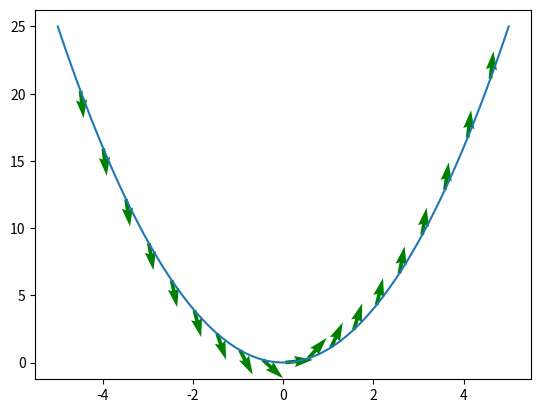

Generate this figure with matplotlib:
import mpmath
import math
import decimal
import numpy as np
from sympy import *
import matplotlib.pyplot as plt

x=symbols('x')


# toft = [1/sqrt(1 + 4*Pow(t,2)), 2*t/sqrt(1 + 4*Pow(t,2))]

# tprimet = [diff(toft[0],t), diff(toft[1],t)]

# noft = [tprimet[0]/sqrt(Pow(tprimet[0],2) + Pow(tprimet[1],2)), tprimet[1]/sqrt(Pow(tprimet[0],2) + Pow(tprimet[1],2))]

# import matplotlib.pyplot as plt
# #setup our t values array
# x_values = np.linspace(-4,4,100)

# #define the r(t) vector value function
# roft = [t, t**2]

# #turn our r(t) vector value symbolic math function into a python function
# r_value_functions = [lambdify(t, roft[0]), lambdify(t, roft[1])]

# #turn our T(t) vector value symbolic math function into a python function
# tangent_value_functions = [lambdify(t, toft[0]), lambdify(t, toft[1])]

# #turn our N(t) vector value symbolic math function into a python function
# normal_value_functions = [lambdify(t, noft[0]), lambdify(t, noft[1])]




def make_norm(vector_value_function):
  return sqrt(Pow(vector_value_function[0],2) + Pow(vector_value_function[1],2))




def compute_normal_graph(x, y, x_min = -5, x_max = 5):
  x_values = np.linspace(x_min, x_max ,100)

  y_prime = [diff(y[0],x), diff(y[1],x)]
  tanvector = [y_prime[0]/make_norm(y_prime), y_prime[1]/make_norm(y_prime)]
  tanprime = [diff(tanvector[0],x), diff(tanvector[1],x)]
  normalvector = [tanprime[0]/make_norm(tanprime), tanprime[1]/make_norm(tanprime)]
  normal_vector_functions = [lambdify(x, normalvector[0]),lambdify(x, normalvector[1])]
  value_functions = [lambdify(x, y[0]), lambdify(x, y[1])]
  plt.plot(value_functions[0](x_values), value_functions[1](x_values))

  for i in range(1,len(x_values)):
    if(i%5 == 0):
      normal_location = x_values[i]
      plt.quiver(value_functions[0](normal_location),value_functions[1](normal_location),normal_vector_functions[0](normal_location),normal_vector_functions[1](normal_location),color='r')









def compute_tangent_graph(x, y, x_min = -5, x_max = 5):
  x_values = np.linspace(x_min, x_max ,100)

  y_prime = [diff(y[0],x), diff(y[1],x)]
  tanvector = [y_prime[0]/make_norm(y_prime), y_prime[1]/make_norm(y_prime)]

  tan_vector_functions = [lambdify(x, tanvector[0]),lambdify(x, tanvector[1])]

  value_functions = [lambdify(x, y[0]), lambdify(x, y[1])]
  plt.plot(value_functions[0](x_values), value_functions[1](x_values))

  for i in range(1,len(x_values)):
    if(i%5 == 0):
      normal_location = x_values[i]
      plt.quiver(value_functions[0](normal_location),value_functions[1](normal_location),tan_vector_functions[0](normal_location),tan_vector_functions[1](normal_location),color='g')




compute_tangent_graph(symbols('x'), [x, x**2])






# plt.quiver(X, Y, U, V, scale=6, color='blue', width=0.005)

# # Add labels and a title
# plt.xlabel('X-Axis')
# plt.ylabel('Y-Axis')
# plt.title('Vector Field (Quiver Plot)')




# # Show the plot
# plt.axis('equal')
# plt.grid(True)
# plt.show()
